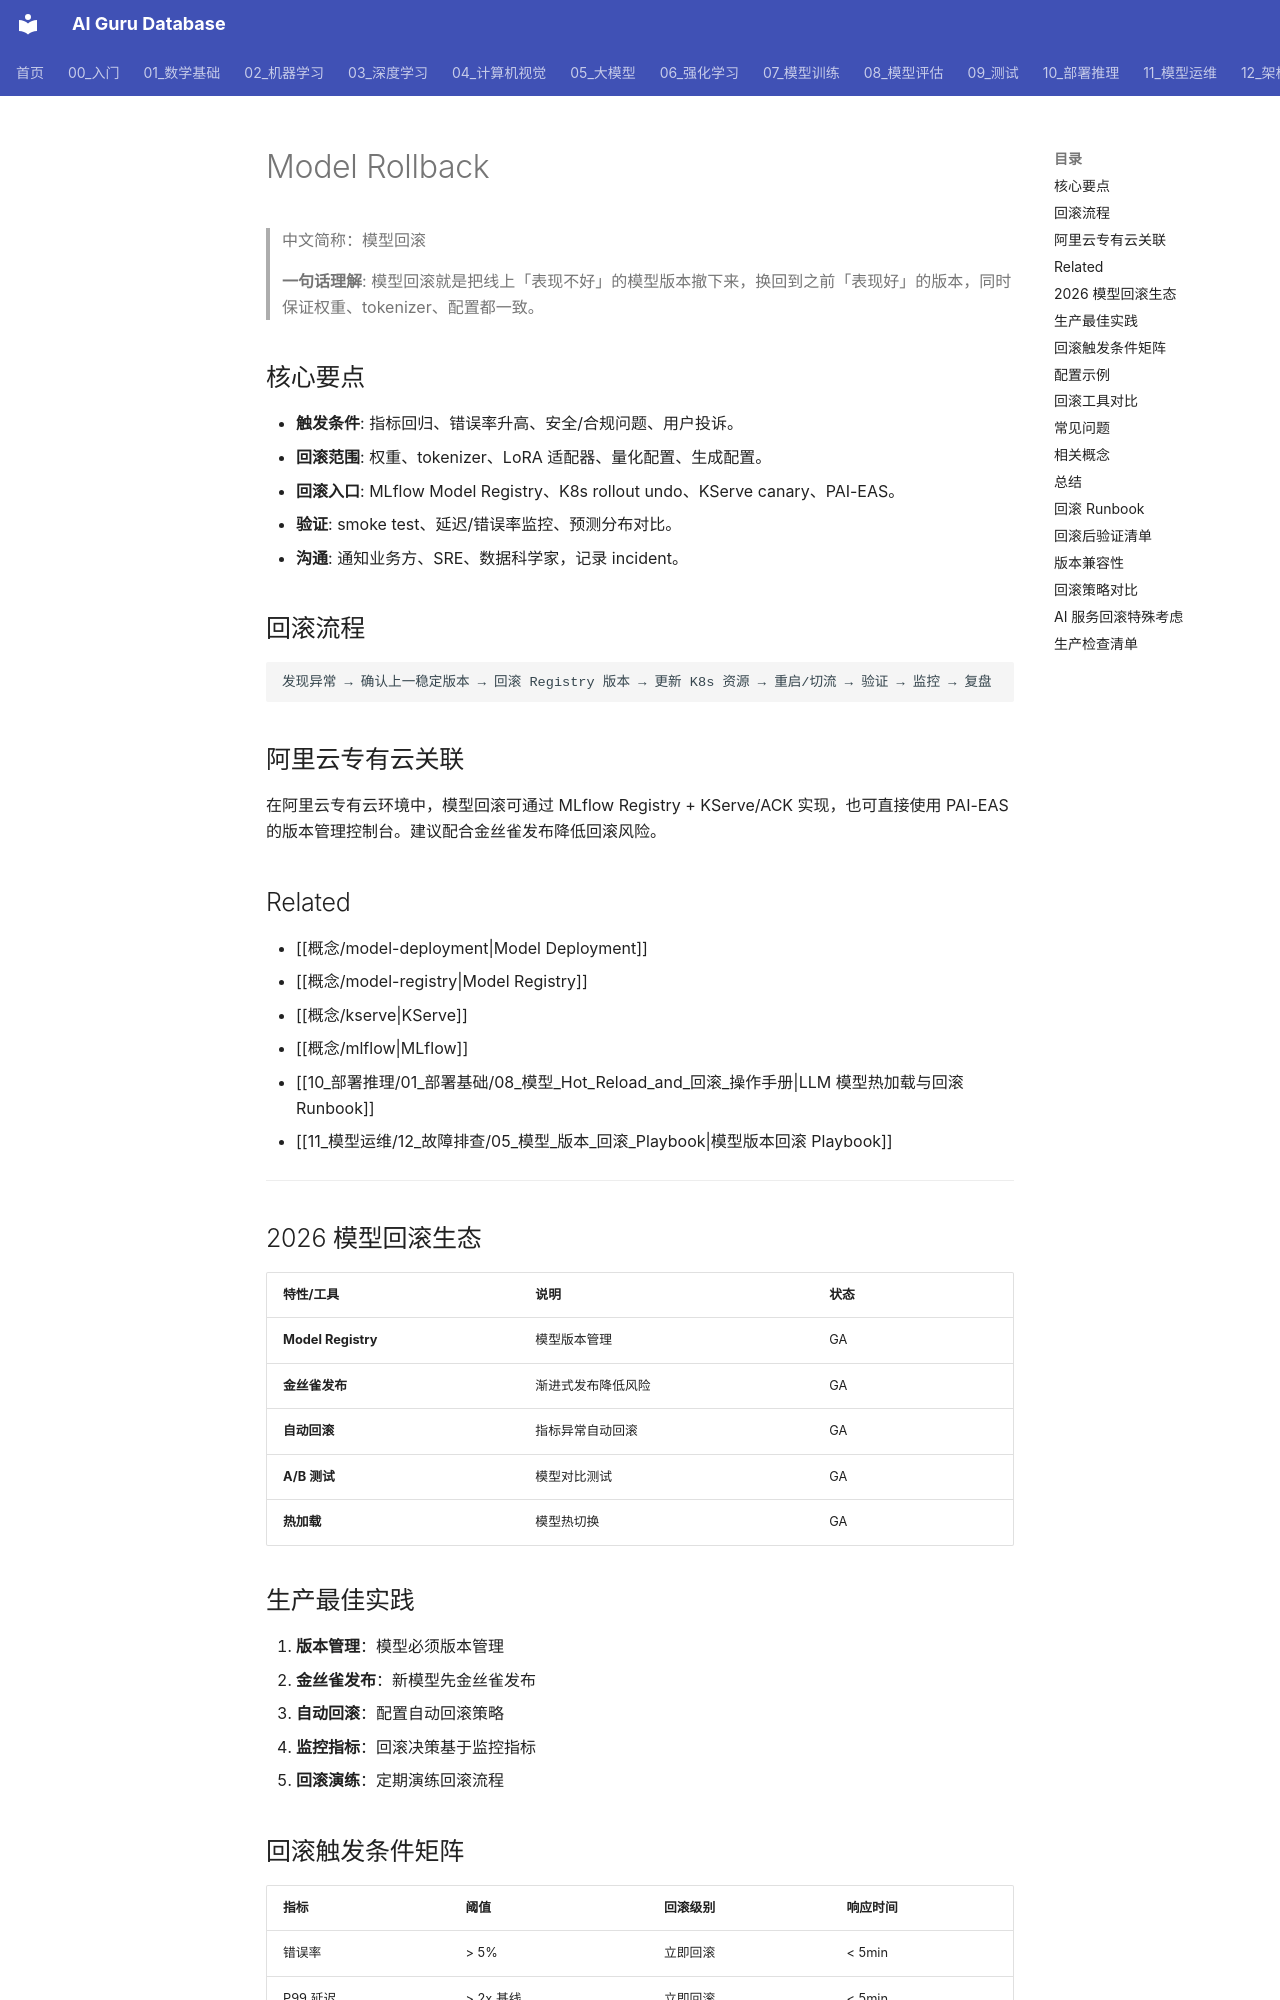

repository: ai-guru-global/ai-guru-database · page: 概念/General/model-rollback/index.html · generator: mkdocs

---
title: "Model Rollback"
category: -concepts
tags: ["mlops", "deployment", "model-serving", "reliability", "alibaba-cloud"]
summary: "Model Rollback 是在线上模型出现回归、错误或安全问题时，将推理服务切回上一稳定模型版本的运维操作。"
created: 2026-06-26
updated: 2026-07-21
tier: supporting
aliases:
  - "模型回滚"
relationships:
  - target: "概念/model-deployment"
    type: related_to
  - target: "概念/model-registry"
    type: related_to
  - target: "概念/kserve"
    type: related_to
sources: []
name_zh: "模型回滚"
---

# Model Rollback

> 中文简称：模型回滚

> **一句话理解**: 模型回滚就是把线上「表现不好」的模型版本撤下来，换回到之前「表现好」的版本，同时保证权重、tokenizer、配置都一致。

## 核心要点

- **触发条件**: 指标回归、错误率升高、安全/合规问题、用户投诉。
- **回滚范围**: 权重、tokenizer、LoRA 适配器、量化配置、生成配置。
- **回滚入口**: MLflow Model Registry、K8s rollout undo、KServe canary、PAI-EAS。
- **验证**: smoke test、延迟/错误率监控、预测分布对比。
- **沟通**: 通知业务方、SRE、数据科学家，记录 incident。

## 回滚流程

```text
发现异常 → 确认上一稳定版本 → 回滚 Registry 版本 → 更新 K8s 资源 → 重启/切流 → 验证 → 监控 → 复盘
```

## 阿里云专有云关联

在阿里云专有云环境中，模型回滚可通过 MLflow Registry + KServe/ACK 实现，也可直接使用 PAI-EAS 的版本管理控制台。建议配合金丝雀发布降低回滚风险。

## Related

- [[概念/model-deployment|Model Deployment]]
- [[概念/model-registry|Model Registry]]
- [[概念/kserve|KServe]]
- [[概念/mlflow|MLflow]]
- [[10_部署推理/01_部署基础/08_模型_Hot_Reload_and_回滚_操作手册|LLM 模型热加载与回滚 Runbook]]
- [[11_模型运维/12_故障排查/05_模型_版本_回滚_Playbook|模型版本回滚 Playbook]]

---
